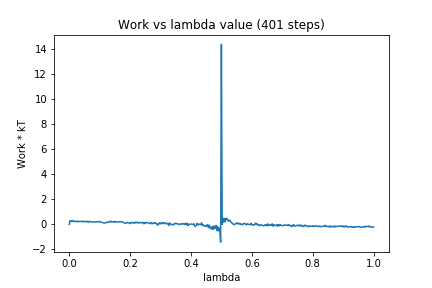

Source data for this figure (header and first rows):
0, 0.0
1, 0.2911
2, 0.2266
3, 0.2931
4, 0.2661
5, 0.2997
6, 0.2151
7, 0.2471
8, 0.2495
9, 0.2275
10, 0.2081
11, 0.274
12, 0.2243
13, 0.2402
14, 0.2192
15, 0.2438
16, 0.237
17, 0.2548
18, 0.2007
19, 0.2507
20, 0.2368
21, 0.2038
22, 0.2491
23, 0.2189
24, 0.2478
25, 0.1626
26, 0.2402
27, 0.2385
28, 0.2344
29, 0.1907
30, 0.2007
31, 0.1909
32, 0.2073
33, 0.1853
34, 0.196
35, 0.1974
36, 0.194
37, 0.2201
38, 0.2012
39, 0.2404
40, 0.1914
41, 0.1997
42, 0.1918
43, 0.1629
44, 0.1388
45, 0.113
46, 0.1128
47, 0.1028
48, 0.1306
49, 0.1818
50, 0.1722
51, 0.1591
52, 0.1657
53, 0.2524
54, 0.2051
55, 0.2441
56, 0.1872
57, 0.2282
58, 0.223
59, 0.1736
60, 0.2384
... 340 more rows
